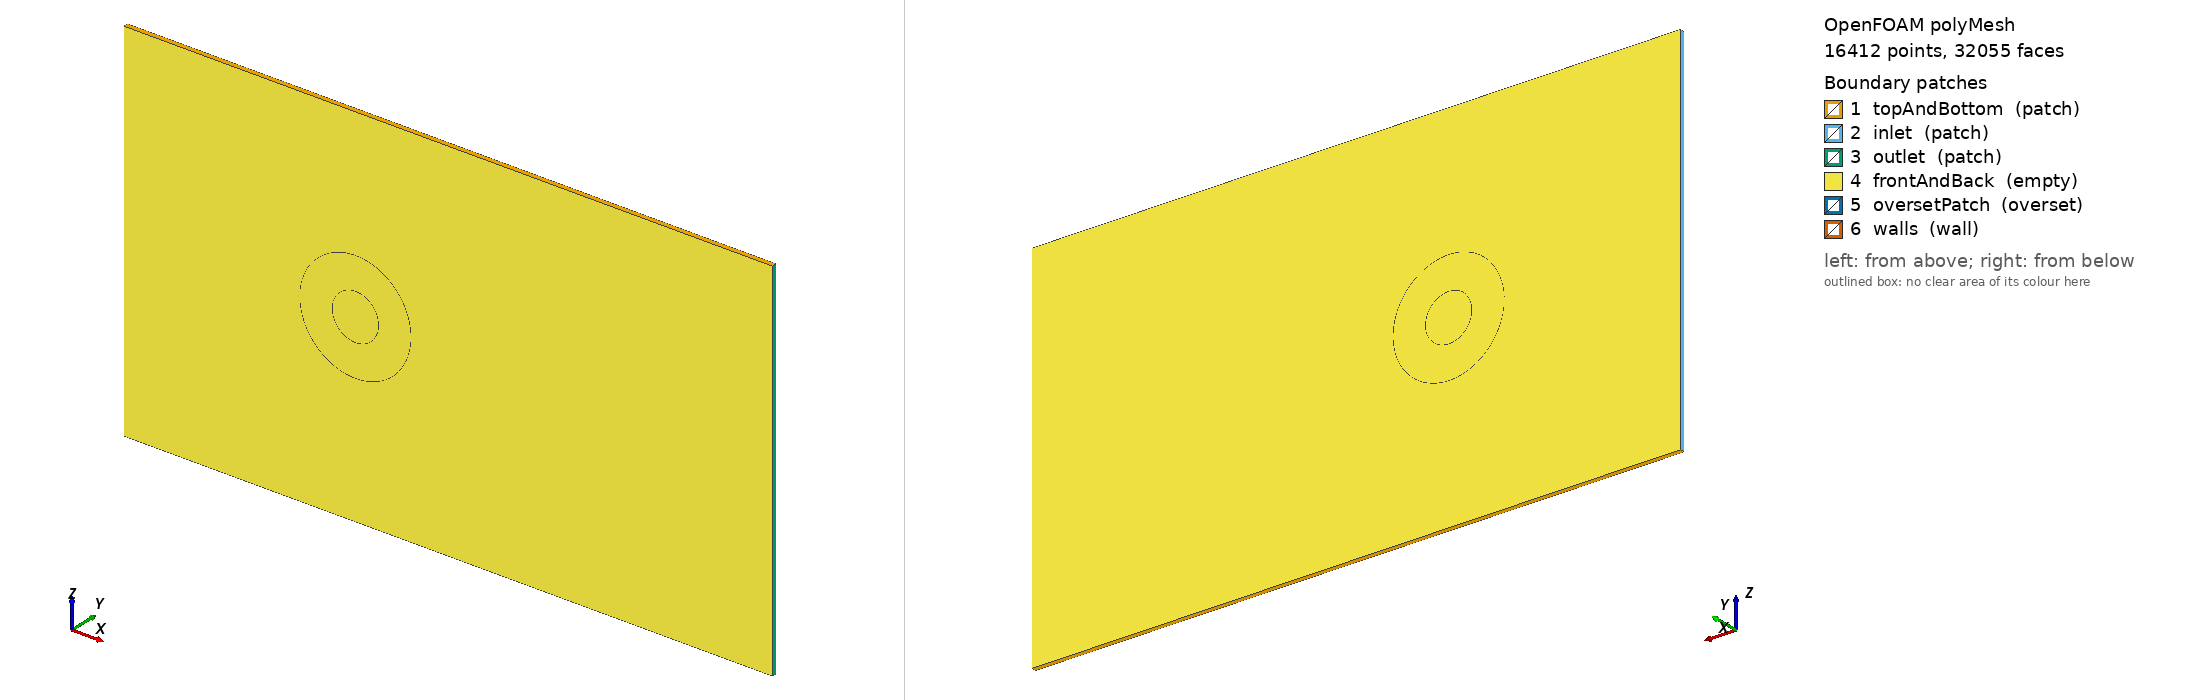

OpenFOAM case: the committed polyMesh, 16412 points, 32055 faces. Boundary patches (legend numbers): 1 topAndBottom (patch), 2 inlet (patch), 3 outlet (patch), 4 frontAndBack (empty), 5 oversetPatch (overset), 6 walls (wall). Left view from above one corner, right view from below the opposite corner. Boundary conditions: 6 field file(s) under 0/ or 0.orig/; 6 of 6 drawn patches have an entry in a shipped field file.

=== constant/polyMesh/boundary ===
/*--------------------------------*- C++ -*----------------------------------*\
| =========                 |                                                 |
| \\      /  F ield         | OpenFOAM: The Open Source CFD Toolbox           |
|  \\    /   O peration     | Version:  v2106                                 |
|   \\  /    A nd           | Website:  www.openfoam.com                      |
|    \\/     M anipulation  |                                                 |
\*---------------------------------------------------------------------------*/
FoamFile
{
    version     2.0;
    format      ascii;
    arch        "LSB;label=32;scalar=64";
    class       polyBoundaryMesh;
    location    "constant/polyMesh";
    object      boundary;
}
// * * * * * * * * * * * * * * * * * * * * * * * * * * * * * * * * * * * * * //

6
(
    topAndBottom
    {
        type            patch;
        nFaces          240;
        startFace       15645;
    }
    inlet
    {
        type            patch;
        nFaces          60;
        startFace       15885;
    }
    outlet
    {
        type            patch;
        nFaces          60;
        startFace       15945;
    }
    frontAndBack
    {
        type            empty;
        inGroups        1(empty);
        nFaces          15900;
        startFace       16005;
    }
    oversetPatch
    {
        type            overset;
        inGroups        1(overset);
        nFaces          75;
        startFace       31905;
    }
    walls
    {
        type            wall;
        inGroups        1(wall);
        nFaces          75;
        startFace       31980;
    }
)

// ************************************************************************* //


=== 0.orig/T ===
/*--------------------------------*- C++ -*----------------------------------*\
| =========                 |                                                 |
| \\      /  F ield         | OpenFOAM: The Open Source CFD Toolbox           |
|  \\    /   O peration     | Version:  v2106                                 |
|   \\  /    A nd           | Website:  www.openfoam.com                      |
|    \\/     M anipulation  |                                                 |
\*---------------------------------------------------------------------------*/
FoamFile
{
    version     2.0;
    format      ascii;
    class       volScalarField;
    object      T;
}
// * * * * * * * * * * * * * * * * * * * * * * * * * * * * * * * * * * * * * //

dimensions      [0 0 0 1 0 0 0];

internalField   uniform 300;

boundaryField
{
    oversetPatch
    {
        type            overset;
    }
    
    inlet
    {
        type            zeroGradient;
    }

    outlet
    {
        type           zeroGradient;
    }
    
    walls
    {
        type           zeroGradient;
       
    }
    
    topAndBottom
    {
//        type            alphatJayatillekeWallFunction;
//        Prt             0.1;
//        value           uniform 0;
        type            zeroGradient;
    }
    
    
    frontAndBack
    {
        type            empty;
    }
    
}


// ************************************************************************* //


=== 0.orig/alphat ===
/*--------------------------------*- C++ -*----------------------------------*\
| =========                 |                                                 |
| \\      /  F ield         | OpenFOAM: The Open Source CFD Toolbox           |
|  \\    /   O peration     | Version:  v2112                                 |
|   \\  /    A nd           | Website:  www.openfoam.com                      |
|    \\/     M anipulation  |                                                 |
\*---------------------------------------------------------------------------*/
FoamFile
{
    version     2.0;
    format      ascii;
    class       volScalarField;
    object      alphat;//湍流热扩惨率，在层流中不重要，不影响计算
}
// * * * * * * * * * * * * * * * * * * * * * * * * * * * * * * * * * * * * * //

dimensions      [0 2 -1 0 0 0 0];

internalField   uniform 1e-7;

boundaryField
{
    oversetPatch
    {
        type            overset;
    }
    
    inlet
    {
        type            zeroGradient;
    }

    outlet
    {
        type           zeroGradient;
    }
    
    walls
    {
        type            alphatJayatillekeWallFunction;
        Prt		0.9;
    	value		uniform 1e-7;
    }
    
    topAndBottom
    {
//        type            alphatJayatillekeWallFunction;
//        Prt             0.1;
//        value           uniform 0;
        type            zeroGradient;
    }
    
    
    frontAndBack
    {
        type            empty;
    }
    
   
}                                                                                    


// ************************************************************************* //


=== 0.orig/kappaS ===
/*--------------------------------*- C++ -*----------------------------------*\
| =========                 |                                                 |
| \\      /  F ield         | OpenFOAM: The Open Source CFD Toolbox           |
|  \\    /   O peration     | Version:  v2106                                 |
|   \\  /    A nd           | Website:  www.openfoam.com                      |
|    \\/     M anipulation  |                                                 |
\*---------------------------------------------------------------------------*/
FoamFile
{
    version     2.0;
    format      ascii;
    class       volScalarField;
    object      kappaS;
}
// * * * * * * * * * * * * * * * * * * * * * * * * * * * * * * * * * * * * * //

dimensions      [0 2 -1 0 0 0 0];

internalField   uniform 1e-7;

boundaryField
{
   oversetPatch
    {
        type            overset;
    }
    
    inlet
    {
        type            zeroGradient;
    }

    outlet
    {
        type           zeroGradient;
    }
    
    walls
    {
        type           zeroGradient;
       
    }
    
    topAndBottom
    {
//        type            alphatJayatillekeWallFunction;
//        Prt             0.1;
//        value           uniform 0;
        type            zeroGradient;
    }
    
    
    frontAndBack
    {
        type            empty;
    }

}


// ************************************************************************* //


=== 0/p_rgh ===
/*--------------------------------*- C++ -*----------------------------------*\
| =========                 |                                                 |
| \\      /  F ield         | OpenFOAM: The Open Source CFD Toolbox           |
|  \\    /   O peration     | Version:  v2112                                 |
|   \\  /    A nd           | Website:  www.openfoam.com                      |
|    \\/     M anipulation  |                                                 |
\*---------------------------------------------------------------------------*/
FoamFile
{
    version     2.0;
    format      ascii;
    class       volScalarField;
    object      p_rgh;
}
// * * * * * * * * * * * * * * * * * * * * * * * * * * * * * * * * * * * * * //

dimensions      [0 2 -2 0 0 0 0];

internalField   uniform 0;

boundaryField
{
    oversetPatch
    {
        type            overset;
    }
    
    inlet
    {
        type            zeroGradient;
    }

    outlet
    {
         type            fixedValue;   //calculated;
        value           $internalField;
    }
    
    walls
    {
        type            zeroGradient;
    }
    
    topAndBottom
    {
//        type            alphatJayatillekeWallFunction;
//        Prt             0.1;
//        value           uniform 0;
        type            zeroGradient;
    }
    
    
    frontAndBack
    {
        type            empty;
    }
}


// ************************************************************************* //


Also in the case, not shown: 0/S (33087 bytes, source omitted); 0/zoneID (17309 bytes, source omitted); constant/polyMesh/faces (numeric list); constant/polyMesh/points (numeric list).
